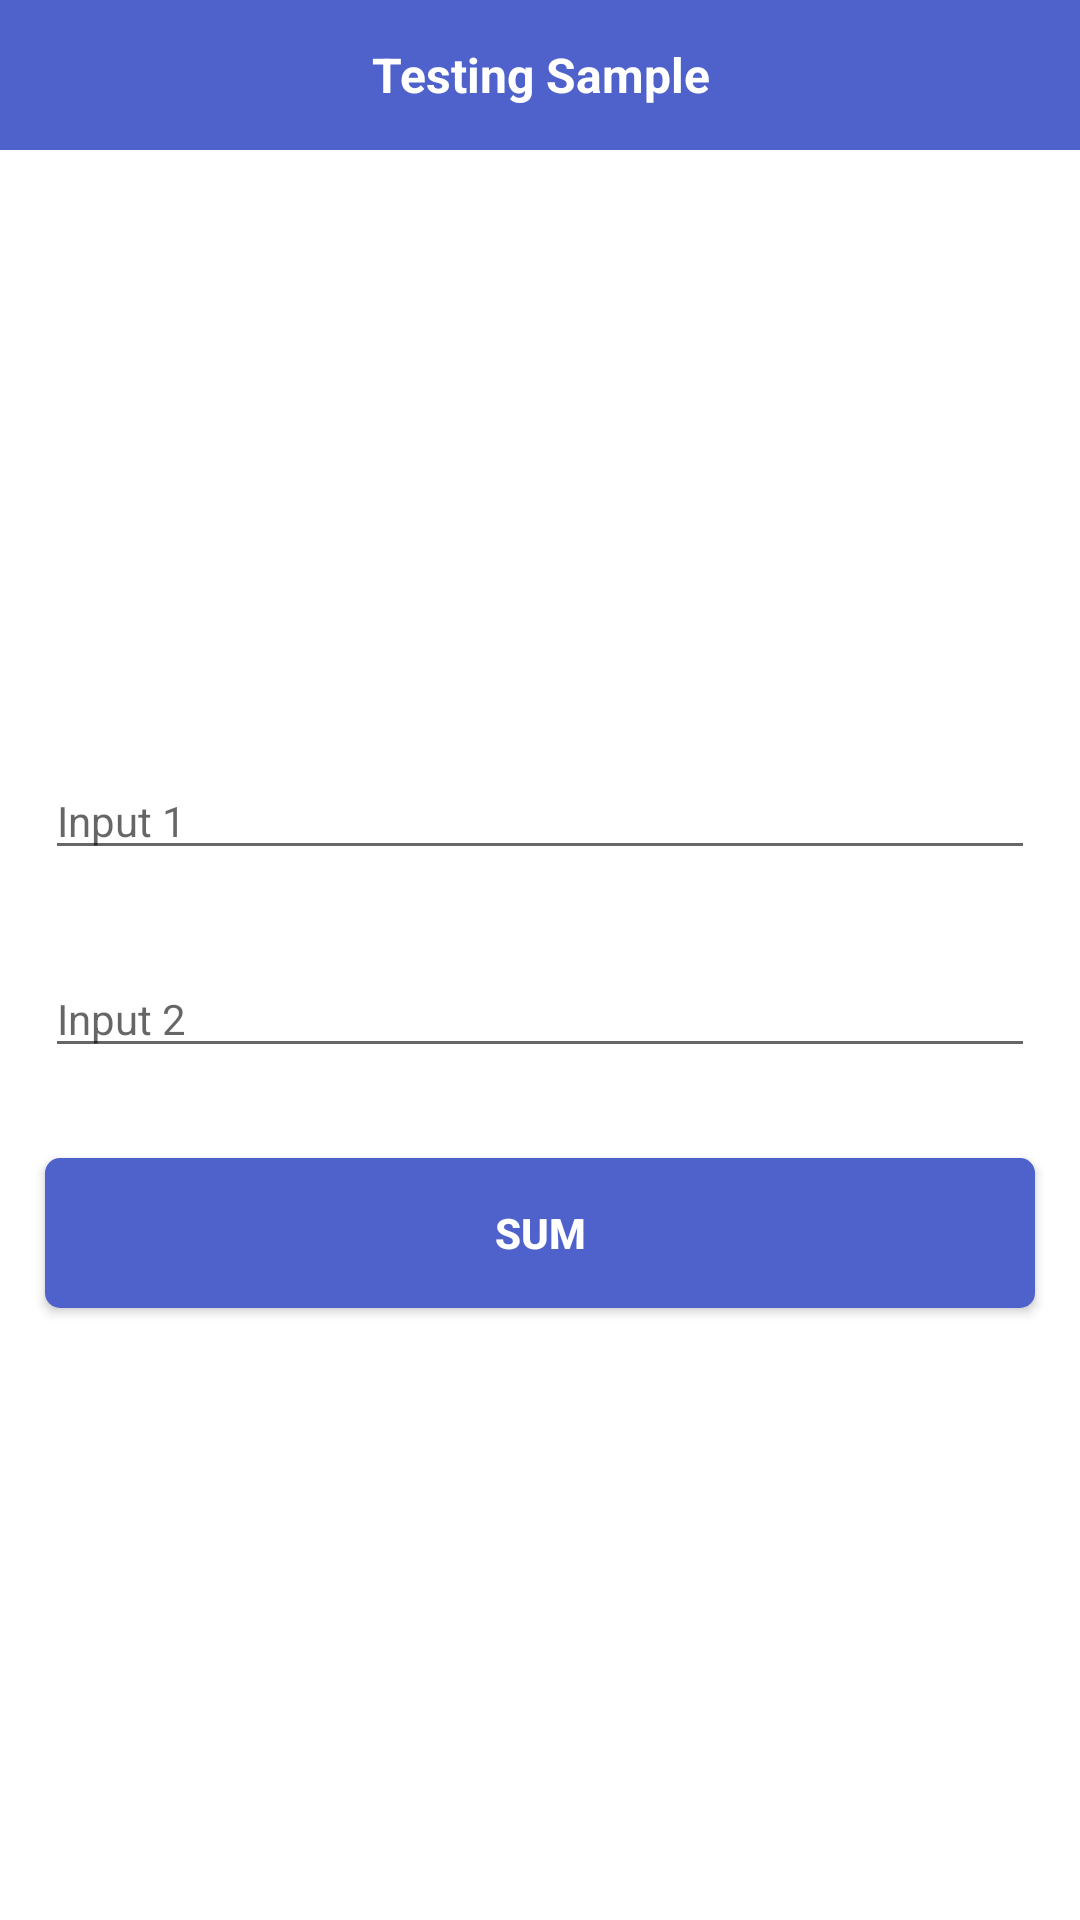

Reconstruct the res/layout file that produces this screen, plus the resources it refers to.
<!-- AndroidManifest.xml: activity theme Theme.AppCompat -->
<!-- res/layout/activity_testing.xml -->
<?xml version="1.0" encoding="utf-8"?>
<RelativeLayout
    xmlns:android="http://schemas.android.com/apk/res/android"
    xmlns:app="http://schemas.android.com/apk/res-auto"
    xmlns:tools="http://schemas.android.com/tools"
    android:layout_width="match_parent"
    android:layout_height="match_parent">

    <androidx.appcompat.widget.AppCompatTextView
        android:id="@+id/title"
        android:layout_width="match_parent"
        android:layout_height="50dp"
        android:gravity="center"
        android:textSize="16sp"
        android:textStyle="bold"
        android:textColor="@color/white"
        android:text="Testing Sample"
        android:background="@color/primary"/>

    <LinearLayout
        android:layout_width="match_parent"
        android:layout_height="match_parent"
        android:layout_below="@id/title"
        android:orientation="vertical"
        android:gravity="center">

        <androidx.appcompat.widget.AppCompatEditText
            android:id="@+id/input_1"
            android:layout_width="match_parent"
            android:layout_height="wrap_content"
            android:gravity="center_vertical"
            android:textSize="14sp"
            android:layout_margin="15dp"
            android:textStyle="normal"
            android:textColor="@color/black"
            android:inputType="numberDecimal"
            android:hint="Input 1"/>

        <androidx.appcompat.widget.AppCompatEditText
            android:id="@+id/input_2"
            android:layout_width="match_parent"
            android:layout_height="wrap_content"
            android:gravity="center_vertical"
            android:textSize="14sp"
            android:layout_margin="15dp"
            android:textStyle="normal"
            android:textColor="@color/black"
            android:inputType="numberDecimal"
            android:hint="Input 2"/>

        <androidx.appcompat.widget.AppCompatTextView
            android:id="@+id/error_result"
            android:visibility="gone"
            android:layout_width="match_parent"
            android:layout_height="wrap_content"
            android:gravity="center"
            android:textSize="14sp"
            android:layout_margin="15dp"
            android:textStyle="bold"
            android:textColor="#E91E63"
            android:inputType="numberDecimal"
            tools:text="Error Result"/>

        <androidx.appcompat.widget.AppCompatTextView
            android:id="@+id/result"
            android:visibility="gone"
            android:layout_width="match_parent"
            android:layout_height="wrap_content"
            android:gravity="center"
            android:textSize="14sp"
            android:layout_margin="15dp"
            android:textStyle="bold"
            android:textColor="@color/primary"
            android:inputType="numberDecimal"
            tools:text="Result"/>

        <androidx.appcompat.widget.AppCompatButton
            android:id="@+id/btn_sum"
            android:layout_width="match_parent"
            android:layout_height="50dp"
            android:gravity="center"
            android:textSize="14sp"
            android:layout_margin="15dp"
            android:textStyle="bold"
            android:textColor="@color/white"
            android:text="Sum"
            android:background="@drawable/selector_button"/>

    </LinearLayout>

</RelativeLayout>
<!-- resources referenced by this layout -->
<resources>
  <color name="black">#FF000000</color>
  <color name="primary">#4F62CC</color>
  <color name="white">#FFFFFFFF</color>
  <!-- drawable selector_button (drawable) -->
  <?xml version="1.0" encoding="utf-8"?>
  <selector xmlns:android="http://schemas.android.com/apk/res/android">
  
      <item android:state_pressed="true">
          <shape android:shape="rectangle">
              <solid android:color="@color/primary_dark"/>
              <corners android:radius="5dp"/>
              <stroke
                  android:color="@color/white"
                  android:width="0dp"/>
          </shape>
      </item>
  
      <item>
          <shape android:shape="rectangle">
              <solid android:color="@color/primary"/>
              <corners android:radius="5dp"/>
              <stroke
                  android:color="@color/white"
                  android:width="0dp"/>
          </shape>
      </item>
  
  </selector>
  <style name="Theme.AppCompat" parent="Theme.MaterialComponents.DayNight.NoActionBar"> 
          <item name="android:statusBarColor">@color/primary_dark</item>
      </style>
  <color name="primary_dark">#3F51B5</color>
</resources>
